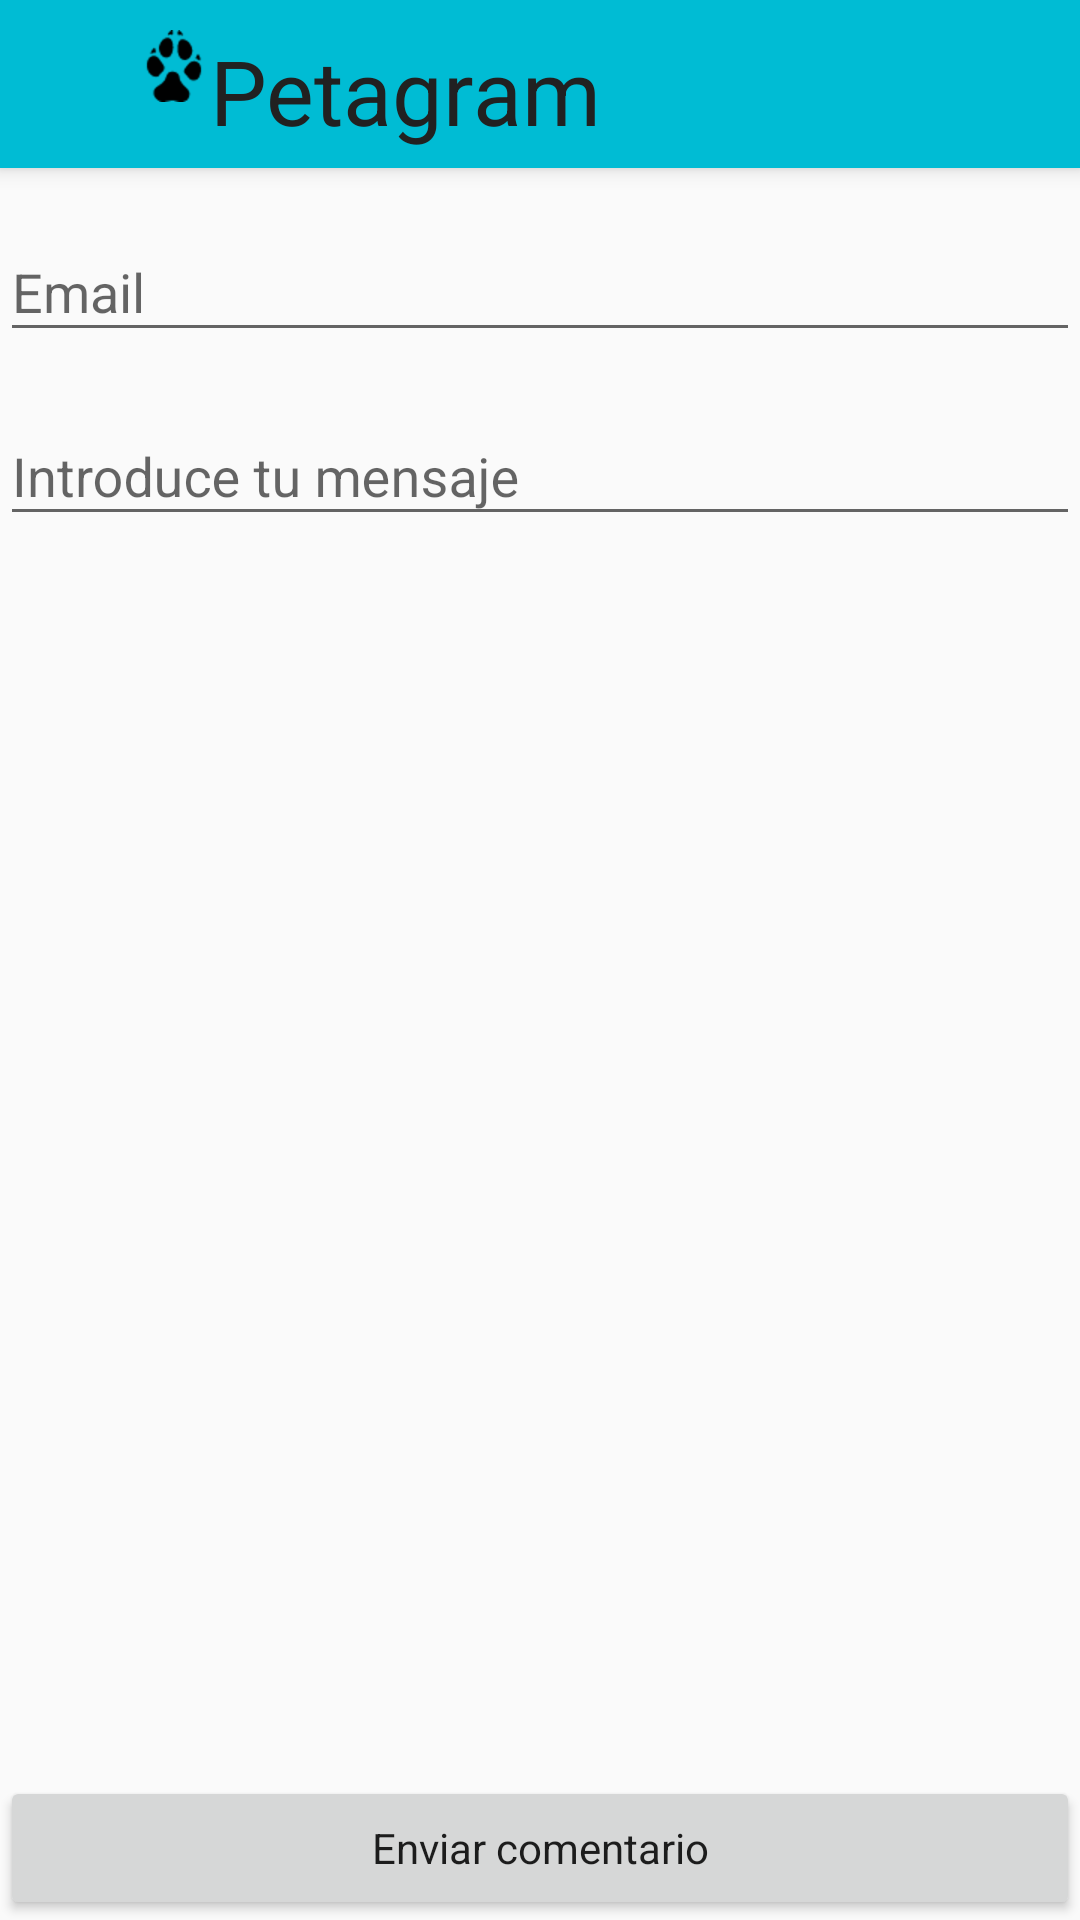

Here is an Android app screen rendered from its layout file. Give the layout XML and the strings, colors and styles it references.
<!-- AndroidManifest.xml: application theme AppTheme -->
<!-- res/layout/activity_contacto.xml -->
<?xml version="1.0" encoding="utf-8"?>
<RelativeLayout xmlns:android="http://schemas.android.com/apk/res/android"
    xmlns:app="http://schemas.android.com/apk/res-auto"
    xmlns:tools="http://schemas.android.com/tools"
    android:layout_width="match_parent"
    android:layout_height="match_parent"
    tools:context="com.example.dbraga.proyecto3.activities.ContactoActivity">

    <include
        android:id="@+id/miActionBar"
        layout="@layout/toolbar">

    </include>

    <LinearLayout
        android:layout_width="match_parent"
        android:layout_height="match_parent"
        android:orientation="vertical"
        android:layout_below="@id/miActionBar"
        android:weightSum="5">

    <android.support.design.widget.TextInputLayout
        android:layout_width="match_parent"
        android:layout_height="match_parent"
        android:layout_weight="2.2"
        android:gravity="center"
        >

        <android.support.design.widget.TextInputEditText
            android:id="@+id/email_petition"
            android:layout_width="match_parent"
            android:layout_height="wrap_content"
            android:inputType="textEmailAddress"
            android:hint="@string/email_petition"
            />


    </android.support.design.widget.TextInputLayout>

    <android.support.design.widget.TextInputLayout
        android:layout_width="match_parent"
        android:layout_height="match_parent"
        android:layout_weight="0.6"
        >
        <android.support.design.widget.TextInputEditText
            android:id="@+id/msg_petition"
            android:layout_width="match_parent"
            android:layout_height="wrap_content"
            android:inputType="textMultiLine"
            android:hint="@string/introduce_tu_mensaje"
            />

    </android.support.design.widget.TextInputLayout>

     <FrameLayout
         android:layout_width="match_parent"
         android:layout_height="match_parent"
         android:layout_weight="2.2"
         android:layout_gravity="bottom">

        <Button
            android:layout_width="match_parent"
            android:layout_height="wrap_content"
            android:id="@+id/enviarComentarioButton"
            android:text="@string/enviar_comentario"
            android:layout_gravity="bottom"

            style="@style/miBotonRaised"
            />
     </FrameLayout>

    </LinearLayout>

</RelativeLayout>
<!-- res/layout/toolbar.xml (included above) -->
<?xml version="1.0" encoding="utf-8"?>
<android.support.v7.widget.Toolbar xmlns:android="http://schemas.android.com/apk/res/android"
    android:layout_height="?attr/actionBarSize"
    android:layout_width="match_parent"
    xmlns:app="http://schemas.android.com/apk/res-auto"
    android:background="@color/primary"
    android:elevation="@dimen/elevation_toolbar"
    app:layout_scrollFlags="scroll|enterAlways"
    android:theme="@style/ThemeOverlay.AppCompat.ActionBar"
    app:popupTheme="@style/ThemeOverlay.AppCompat.Light">
    <RelativeLayout android:layout_height="match_parent"
        android:layout_width="match_parent"
        android:gravity="center_vertical"
        android:background="@null"
         >

        <ImageView
            android:id="@+id/huellaPerro"
            android:layout_width="wrap_content"
            android:layout_height="wrap_content"
            android:layout_marginTop="@dimen/title_margin_top"
            android:src="@drawable/icons8_huella_de_perro_48"
            android:layout_alignParentLeft="true"
            android:layout_marginLeft="@dimen/title_margin_left"/>

        <TextView
            android:id="@+id/textViewNombreAPP"
            android:layout_width="wrap_content"
            android:layout_height="match_parent"
            android:layout_toRightOf="@id/huellaPerro"
            android:text="@string/petagram"
            android:layout_marginTop="@dimen/title_margin_top"
            android:textColor="@color/primary_text"
            android:textSize="@dimen/title_text_size"
            android:background="@null"
            />
        <ImageButton
            android:id="@+id/toolbarFavoritesButton"
            android:layout_height="wrap_content"
            android:layout_width="wrap_content"
            android:layout_alignParentRight="true"
            android:visibility="gone"
            android:src="@drawable/icons8_hotel_48"
            android:background="@null"

           />
    </RelativeLayout>

    
    
</android.support.v7.widget.Toolbar>
<!-- resources referenced by this layout -->
<resources>
  <color name="primary">#00BCD4</color>
  <color name="primary_text">#212121</color>
  <dimen name="elevation_toolbar">4dp</dimen>
  <dimen name="title_margin_left">30dp</dimen>
  <dimen name="title_margin_top">10dp</dimen>
  <dimen name="title_text_size">30sp</dimen>
  <!-- drawable icons8_huella_de_perro_48: png bitmap (drawable-hdpi, 1046 bytes) -->
  <string name="email_petition">Email</string>
  <string name="enviar_comentario">Enviar comentario</string>
  <string name="introduce_tu_mensaje">Introduce tu mensaje</string>
  <string name="petagram">Petagram</string>
  <style name="miBotonRaised" parent="Theme.AppCompat.Light">
          <item name="colorButtonNormal">@color/accent</item>
          <item name="colorControlHighlight">@color/primary_light</item>
      </style>
  <style name="AppTheme" parent="Theme.AppCompat.Light.NoActionBar">
          
          <item name="colorPrimary">@color/primary</item>
          <item name="colorPrimaryDark">@color/primary_dark</item>
          <item name="colorAccent">@color/accent</item>
      </style>
  <color name="accent">#795548</color>
  <color name="primary_light">#B2EBF2</color>
  <color name="primary_dark">#0097A7</color>
</resources>
